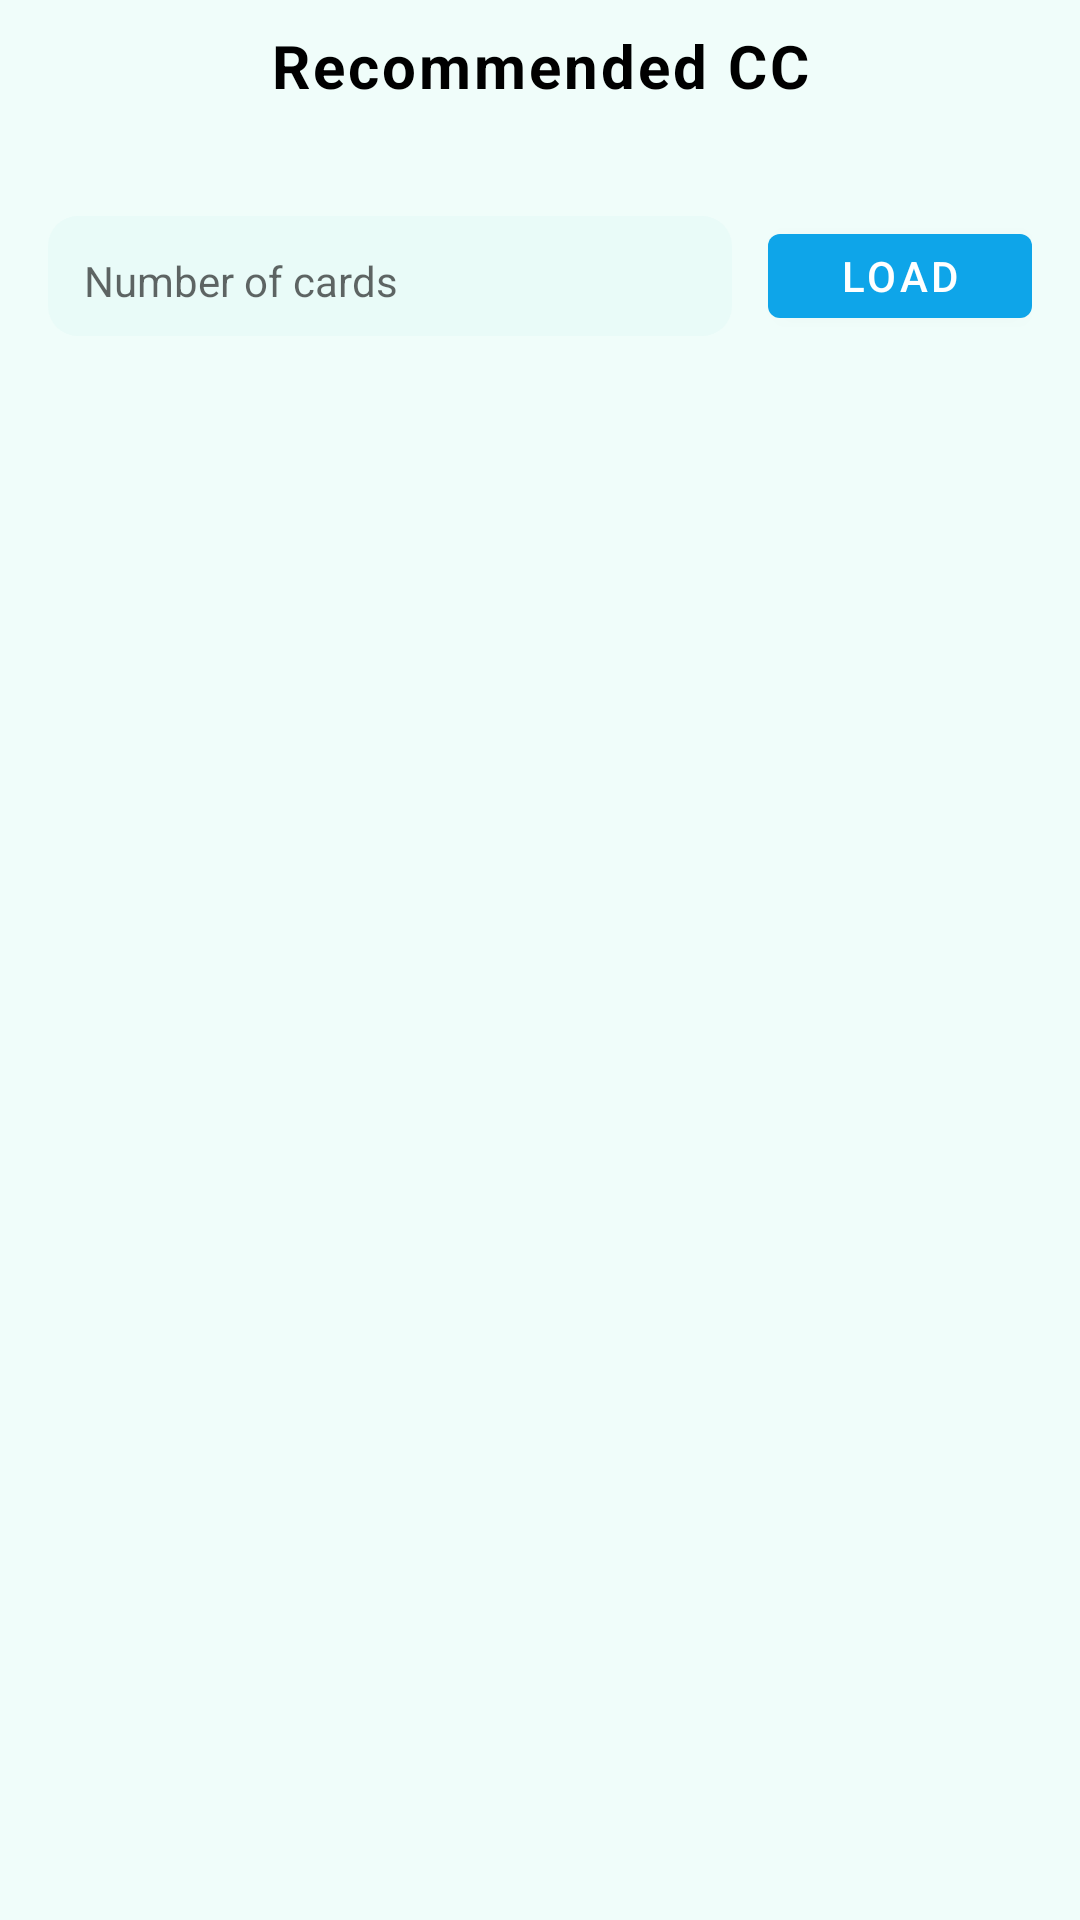

This screen was rendered from an Android layout file. Write that file and the resources it references.
<!-- AndroidManifest.xml: application theme Theme.Finango -->
<!-- res/layout/activity_ccrecommendation.xml -->
<?xml version="1.0" encoding="utf-8"?>
<androidx.coordinatorlayout.widget.CoordinatorLayout xmlns:android="http://schemas.android.com/apk/res/android"
    xmlns:app="http://schemas.android.com/apk/res-auto"
    xmlns:tools="http://schemas.android.com/tools"
    android:id="@+id/main"
    android:layout_width="match_parent"
    android:layout_height="match_parent"
    tools:context=".ui.ccrecommedation.CCRecommendation">
    <RelativeLayout
        android:layout_width="match_parent"
        android:layout_height="wrap_content"
        android:layout_marginStart="5dp"
        android:layout_marginEnd="5dp"
        android:paddingVertical="8dp">
        <ImageView
            android:id="@+id/btnClose"
            android:layout_width="28dp"
            android:layout_height="28dp"
            android:background="?attr/selectableItemBackgroundBorderless"
            android:padding="4dp"
            android:src="@drawable/back"
            android:contentDescription="Close"
            app:tint="@color/black" />

        <TextView
            android:id="@+id/tvTitle"
            android:layout_width="wrap_content"
            android:layout_height="wrap_content"
            android:layout_centerInParent="true"
            android:text="Recommended CC"
            android:textSize="20sp"
            android:textStyle="bold"
            android:textColor="@color/black"
            android:letterSpacing=".05" />


    </RelativeLayout>

    <LinearLayout
        android:layout_marginTop="?attr/actionBarSize"
        android:orientation="vertical"
        android:padding="16dp"
        android:layout_width="match_parent"
        android:layout_height="match_parent">

        
        <LinearLayout
            android:layout_width="match_parent"
            android:layout_height="wrap_content"
            android:gravity="center_vertical"
            android:orientation="horizontal">

            <AutoCompleteTextView
                android:id="@+id/actTopK"
                android:layout_width="0dp"
                android:layout_height="40dp"
                android:layout_weight="1"
                android:padding="12dp"
                android:background="@drawable/bg_input"
                android:hint="Number of cards"
                android:textSize="14sp"
                android:drawablePadding="8dp"
                android:inputType="none"
                android:focusable="false"
                android:cursorVisible="false"
                android:dropDownHeight="wrap_content"
                android:dropDownVerticalOffset="10dp" />


            <com.google.android.material.button.MaterialButton
                android:id="@+id/btnFetch"
                android:layout_width="wrap_content"
                android:layout_height="40dp"
                android:layout_marginStart="12dp"
                android:text="Load" />
        </LinearLayout>

        
        <ProgressBar
            android:id="@+id/progressBar"
            style="?android:attr/progressBarStyleLarge"
            android:layout_width="wrap_content"
            android:layout_height="wrap_content"
            android:layout_gravity="center_horizontal"
            android:visibility="gone"
            android:layout_marginTop="12dp" />

        
        <androidx.recyclerview.widget.RecyclerView
            android:id="@+id/rvRecommendations"
            android:layout_width="match_parent"
            android:layout_height="0dp"
            android:layout_marginTop="8dp"
            android:layout_weight="1" />

    </LinearLayout>

</androidx.coordinatorlayout.widget.CoordinatorLayout>
<!-- resources referenced by this layout -->
<resources>
  <color name="black">#FF000000</color>
  <!-- drawable bg_input (drawable) -->
  <?xml version="1.0" encoding="utf-8"?>
  <shape xmlns:android="http://schemas.android.com/apk/res/android" android:shape="rectangle">
      <solid android:color="#E9FBF8" />
      <corners android:radius="10dp" />
  </shape>
  <style name="Theme.Finango" parent="Theme.MaterialComponents.DayNight.NoActionBar">
  
  
          
          <item name="colorPrimary">@color/aqua_primary</item>
          <item name="colorPrimaryVariant">@color/income_teal</item>
          <item name="colorOnPrimary">@color/white</item>
  
          
          <item name="colorSecondary">@color/expense_cyan</item>
          <item name="colorSecondaryVariant">@color/text_primary</item>
          <item name="colorOnSecondary">@color/white</item>
  
          
          <item name="android:colorBackground">@color/bg_light</item>
          <item name="colorOnBackground">@color/text_primary</item>
  
          
          <item name="colorSurface">@color/white</item>
          <item name="colorOnSurface">@color/text_primary</item>
  
          
          <item name="android:statusBarColor">?attr/colorPrimaryVariant</item>
  
          
          <item name="android:navigationBarColor">@color/bg_light</item>
      </style>
  <color name="aqua_primary">#0EA5E9</color>
  <color name="income_teal">#14B8A6</color>
  <color name="white">#FFFFFFFF</color>
  <color name="expense_cyan">#06B6D4</color>
  <color name="text_primary">#0F172A</color>
  <color name="bg_light">#F0FDFA</color>
</resources>
